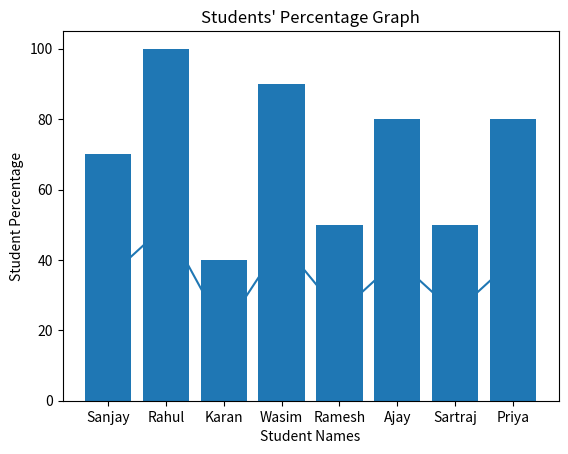

Reproduce this figure in Python.
import matplotlib.pyplot as plt
student_names = ["Sanjay", "Rahul", "Karan", "Wasim", "Ramesh", "Ajay", "Sartraj", "Priya"]
student_marks = [35, 50, 20, 45, 25, 40, 25, 40]
marks_perc = []
for x in student_marks:
    res = (x/50)*100
    marks_perc.append(res)
print(marks_perc)
def marks_line_chart():
    plt.plot(student_names, student_marks)
    plt.title("Student Mark Graph")
    plt.xlabel("Student Name")
    plt.ylabel("Student Mark")
    plt.show()
marks_line_chart()
def percentage_bar_chart():
    plt.bar(student_names, marks_perc)
    plt.title("Students' Percentage Graph")
    plt.xlabel("Student Names")
    plt.ylabel("Student Percentage")
    plt.show()
percentage_bar_chart()